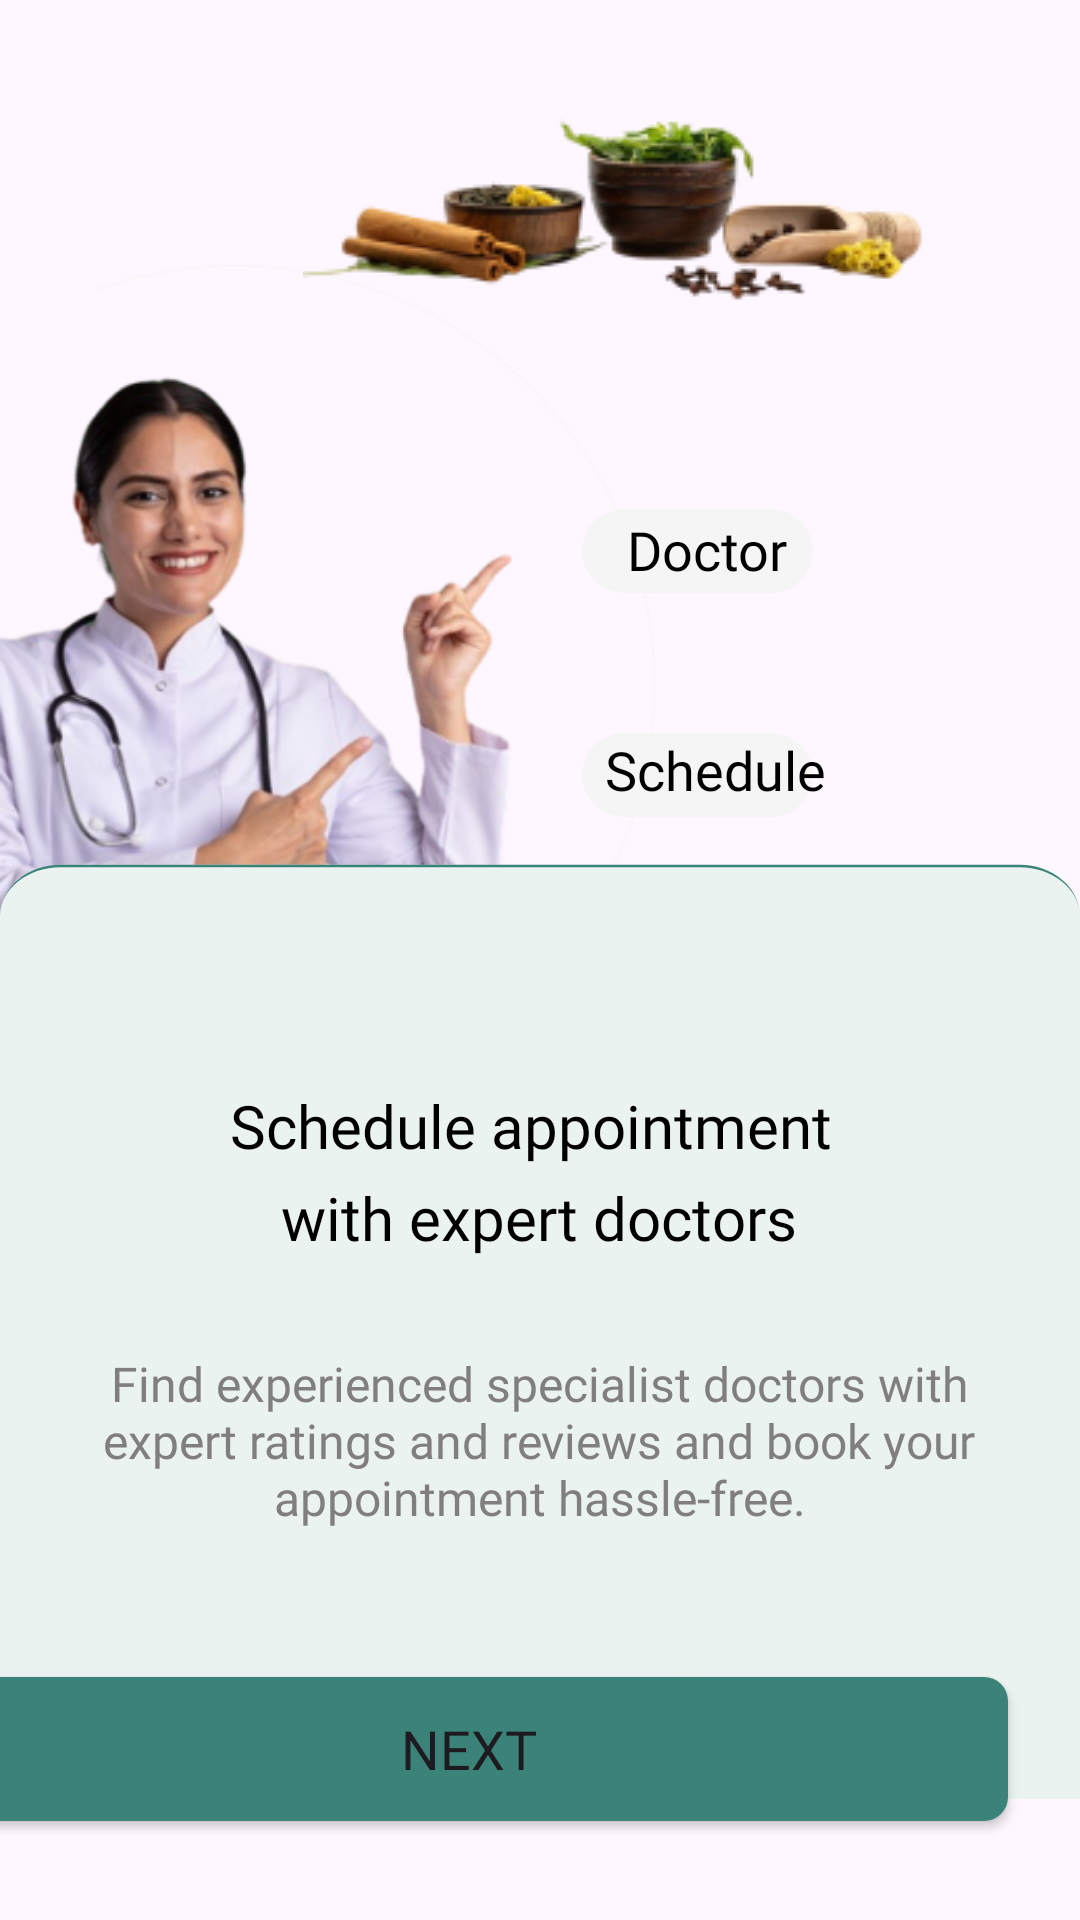

Here is an Android app screen rendered from its layout file. Give the layout XML and the strings, colors and styles it references.
<!-- AndroidManifest.xml: application theme Theme.Panchkaram -->
<!-- res/layout/activity_splash2.xml -->
<?xml version="1.0" encoding="utf-8"?>
<androidx.constraintlayout.widget.ConstraintLayout xmlns:android="http://schemas.android.com/apk/res/android"
    xmlns:app="http://schemas.android.com/apk/res-auto"
    xmlns:tools="http://schemas.android.com/tools"
    android:layout_width="match_parent"
    android:layout_height="match_parent"
    tools:context=".Splash2">


    <ImageView
        android:id="@+id/imageView12"
        android:layout_width="300dp"
        android:layout_height="350dp"
        app:layout_constraintBottom_toBottomOf="parent"
        app:layout_constraintEnd_toEndOf="parent"
        app:layout_constraintHorizontal_bias="0.54"
        app:layout_constraintStart_toStartOf="parent"
        app:layout_constraintTop_toTopOf="parent"
        app:layout_constraintVertical_bias="0.083"
        app:srcCompat="@drawable/hollow2" />

    <ImageView
        android:id="@+id/imageView11"
        android:layout_width="250dp"
        android:layout_height="280dp"
        app:layout_constraintBottom_toBottomOf="parent"
        app:layout_constraintEnd_toEndOf="parent"
        app:layout_constraintHorizontal_bias="0.0"
        app:layout_constraintStart_toStartOf="parent"
        app:layout_constraintTop_toTopOf="parent"
        app:layout_constraintVertical_bias="0.245"
        app:srcCompat="@drawable/circle" />

    <ImageView
        android:id="@+id/imageView6"
        android:layout_width="210dp"
        android:layout_height="250dp"
        app:layout_constraintBottom_toBottomOf="parent"
        app:layout_constraintEnd_toEndOf="parent"
        app:layout_constraintHorizontal_bias="0.0"
        app:layout_constraintStart_toStartOf="parent"
        app:layout_constraintTop_toTopOf="parent"
        app:layout_constraintVertical_bias="0.291"
        app:srcCompat="@drawable/dr2" />

    <ImageView
        android:id="@+id/imageView"
        android:layout_width="wrap_content"
        android:layout_height="wrap_content"
        app:layout_constraintBottom_toBottomOf="parent"
        app:layout_constraintEnd_toEndOf="parent"
        app:layout_constraintStart_toStartOf="parent"
        app:layout_constraintTop_toTopOf="parent"
        app:layout_constraintVertical_bias="1.0"
        app:srcCompat="@drawable/rectangle_56" />

    <TextView
        android:id="@+id/textView7"
        android:layout_width="wrap_content"
        android:layout_height="wrap_content"
        android:fontFamily="@font/poppins_bold"
        android:gravity="center"
        android:text="Schedule appointment "
        android:textColor="@color/black"
        android:textSize="20dp"
        app:layout_constraintBottom_toBottomOf="parent"
        app:layout_constraintEnd_toEndOf="parent"
        app:layout_constraintHorizontal_bias="0.497"
        app:layout_constraintStart_toStartOf="parent"
        app:layout_constraintTop_toTopOf="parent"
        app:layout_constraintVertical_bias="0.59" />

    <TextView
        android:id="@+id/textView8"
        android:layout_width="wrap_content"
        android:layout_height="wrap_content"
        android:fontFamily="@font/poppins_bold"
        android:gravity="center"
        android:text="with expert doctors"
        android:textColor="@color/black"
        android:textSize="20dp"
        app:layout_constraintBottom_toBottomOf="parent"
        app:layout_constraintEnd_toEndOf="parent"
        app:layout_constraintHorizontal_bias="0.497"
        app:layout_constraintStart_toStartOf="parent"
        app:layout_constraintTop_toTopOf="parent"
        app:layout_constraintVertical_bias="0.64" />

    <TextView
        android:id="@+id/textView9"
        android:layout_width="310dp"
        android:layout_height="100dp"
        android:fontFamily="@font/poppins_regular"
        android:gravity="center"
        android:text="Find experienced specialist doctors with expert ratings and reviews and book your appointment hassle-free."
        android:textColor="@color/grey"
        android:textSize="16dp"
        app:layout_constraintBottom_toBottomOf="parent"
        app:layout_constraintEnd_toEndOf="parent"
        app:layout_constraintHorizontal_bias="0.495"
        app:layout_constraintStart_toStartOf="parent"
        app:layout_constraintTop_toTopOf="parent"
        app:layout_constraintVertical_bias="0.797" />

    <Button
        android:id="@+id/button2"
        android:layout_width="wrap_content"
        android:layout_height="wrap_content"
        android:layout_marginEnd="24dp"
        android:background="@drawable/custom_btn"
        android:fontFamily="@font/poppins_semibold"
        android:gravity="center"
        android:text="Next"
        android:textSize="18sp"
        app:layout_constraintBottom_toBottomOf="parent"
        app:layout_constraintEnd_toEndOf="parent"
        app:layout_constraintTop_toTopOf="parent"
        app:layout_constraintVertical_bias="0.944" />

    <ImageView
        android:id="@+id/imageView14"
        android:layout_width="wrap_content"
        android:layout_height="wrap_content"
        app:layout_constraintBottom_toBottomOf="parent"
        app:layout_constraintEnd_toEndOf="parent"
        app:layout_constraintHorizontal_bias="0.668"
        app:layout_constraintStart_toStartOf="parent"
        app:layout_constraintTop_toTopOf="parent"
        app:layout_constraintVertical_bias="0.049"
        app:srcCompat="@drawable/hrbs_mix" />

    <ImageView
        android:id="@+id/imageView13"
        android:layout_width="77dp"
        android:layout_height="28dp"
        app:layout_constraintBottom_toBottomOf="parent"
        app:layout_constraintEnd_toEndOf="parent"
        app:layout_constraintHorizontal_bias="0.685"
        app:layout_constraintStart_toStartOf="parent"
        app:layout_constraintTop_toTopOf="parent"
        app:layout_constraintVertical_bias="0.277"
        app:srcCompat="@drawable/spcylender" />


    <ImageView
        android:id="@+id/imageView15"
        android:layout_width="77dp"
        android:layout_height="28dp"
        app:layout_constraintBottom_toBottomOf="parent"
        app:layout_constraintEnd_toEndOf="parent"
        app:layout_constraintHorizontal_bias="0.685"
        app:layout_constraintStart_toStartOf="parent"
        app:layout_constraintTop_toTopOf="parent"
        app:layout_constraintVertical_bias="0.399"
        app:srcCompat="@drawable/spcylender" />

    <TextView
        android:id="@+id/textView16"
        android:layout_width="wrap_content"
        android:layout_height="wrap_content"
        android:fontFamily="@font/poppins_bold"
        android:text="Doctor"
        android:textColor="@color/black"
        android:textSize="18dp"
        app:layout_constraintBottom_toBottomOf="parent"
        app:layout_constraintEnd_toEndOf="parent"
        app:layout_constraintHorizontal_bias="0.682"
        app:layout_constraintStart_toStartOf="parent"
        app:layout_constraintTop_toTopOf="parent"
        app:layout_constraintVertical_bias="0.278" />

    <TextView
        android:id="@+id/textView17"
        android:layout_width="wrap_content"
        android:layout_height="wrap_content"
        android:fontFamily="@font/poppins_bold"
        android:text="Schedule"
        android:textColor="@color/black"
        android:textSize="18dp"
        app:layout_constraintBottom_toBottomOf="parent"
        app:layout_constraintEnd_toEndOf="parent"
        app:layout_constraintHorizontal_bias="0.704"
        app:layout_constraintStart_toStartOf="parent"
        app:layout_constraintTop_toTopOf="parent"
        app:layout_constraintVertical_bias="0.397" />


</androidx.constraintlayout.widget.ConstraintLayout>
<!-- resources referenced by this layout -->
<resources>
  <color name="black">#FF000000</color>
  <color name="grey">#807E7E</color>
  <!-- drawable circle: png bitmap (drawable, 5487 bytes) -->
  <!-- drawable custom_btn (drawable) -->
  <?xml version="1.0" encoding="utf-8"?>
  <selector xmlns:android="http://schemas.android.com/apk/res/android">
      <item>
          <shape android:shape="rectangle" >
              <solid android:color="@color/Green"/>
              <corners android:radius="8dp"/>
              <size android:height="46dp"
                  android:width="360dp"/>
          </shape>
      </item>
  </selector>
  <!-- drawable dr2: png bitmap (drawable, 99626 bytes) -->
  <!-- drawable hrbs_mix: png bitmap (drawable, 18432 bytes) -->
  <!-- drawable rectangle_56 (drawable) -->
  <vector xmlns:android="http://schemas.android.com/apk/res/android"
      android:width="440dp"
      android:height="443dp"
      android:viewportWidth="356"
      android:viewportHeight="420">
    <path
        android:pathData="M0,79C0,67.95 8.95,59 20,59H336C347.05,59 356,67.95 356,79V443H0V79Z"
        android:fillColor="#EBF3F1"/>
    <group>
      <clip-path
          android:pathData="M0,79C0,67.95 8.95,59 20,59H336C347.05,59 356,67.95 356,79V443H0V79Z"/>
      <path
          android:pathData="M0,79C0,67.4 9.4,58 21,58H335C346.6,58 356,67.4 356,79C356,68.51 347.05,60 336,60H20C8.95,60 0,68.51 0,79ZM356,443H0H356ZM0,443V59V443ZM356,59V443V59Z"
          android:fillColor="#3B8378"/>
    </group>
  </vector>
  <!-- drawable spcylender (drawable) -->
  <vector xmlns:android="http://schemas.android.com/apk/res/android"
      android:width="77dp"
      android:height="28dp"
      android:viewportWidth="77"
      android:viewportHeight="28">
    <path
        android:pathData="M14,0L63,0A14,14 0,0 1,77 14L77,14A14,14 0,0 1,63 28L14,28A14,14 0,0 1,0 14L0,14A14,14 0,0 1,14 0z"
        android:fillColor="#F5F5F5"/>
  </vector>
  <style name="Theme.Panchkaram" parent="Base.Theme.Panchkaram" />
  <color name="Green">#3B8378</color>
  <style name="Base.Theme.Panchkaram" parent="Theme.Material3.DayNight.NoActionBar">
          
          
          <item name="android:statusBarColor" tools:targetApi="l">@color/white</item>
      </style>
  <color name="white">#FFFFFFFF</color>
</resources>
